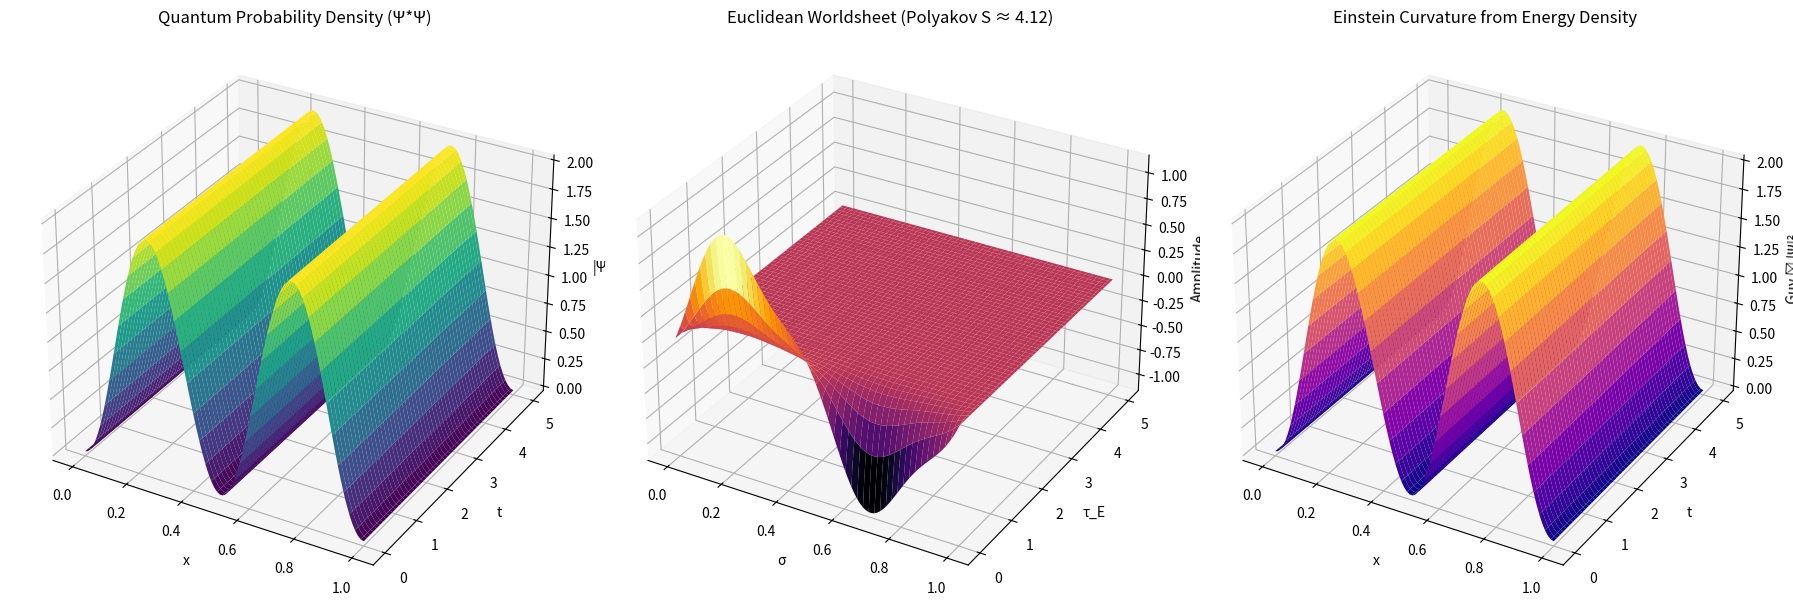

Write the Python code that produced this figure.
import numpy as np
import matplotlib.pyplot as plt
from mpl_toolkits.mplot3d import Axes3D

# --- Parameters ---
L = 1.0
T = 5.0
n = 2
c = 1.0
pi = np.pi
ħ = 1.0
m = 1.0
G = 1.0  # Gravitational constant (in natural units)

nx = 100
nt = 200
x = np.linspace(0, L, nx)
t = np.linspace(0, T, nt)
X, T_grid = np.meshgrid(x, t)

# --- Schrödinger Wavefunction ---
E_n = (n * pi * ħ)**2 / (2 * m * L**2)
psi_n = np.sqrt(2 / L) * np.sin(n * pi * x / L)
Psi = np.outer(np.exp(-1j * E_n * t / ħ), psi_n)
prob_density = np.abs(Psi)**2

# --- Wick-Rotated Worldsheet ---
tau_E = 1j * t
T_grid_E, X_E = np.meshgrid(tau_E, x, indexing='ij')
Y_E = np.sin(n * pi * X_E / L) * np.exp(-n * pi * c * T_grid_E.imag / L)
conformal_factor_E = 1 + 0.3 * np.sin(4 * pi * X_E) * np.cos(2 * pi * T_grid_E.imag / T)
Y_E_gauged = (Y_E.real) * conformal_factor_E

# --- Polyakov Action (Euclidean) ---
dX_dσ_E = np.gradient(Y_E_gauged, axis=1) / (x[1] - x[0])
dX_dτ_E = np.gradient(Y_E_gauged, axis=0) / (t[1] - t[0])
integrand_E = dX_dτ_E**2 + dX_dσ_E**2
polyakov_action_E = np.sum(integrand_E) * (x[1] - x[0]) * (t[1] - t[0])

# --- Branes & Strings ---
brane_positions = [(0.2, 'red'), (0.5, 'green'), (0.8, 'blue')]
strings = [(0.2, 0.5), (0.5, 0.8), (0.2, 0.8)]

# --- Einstein Field Equations (EFE) Visualization ---
# Simplified: Einstein tensor trace ~ curvature from energy density
curvature = G * prob_density  # T_μν ∝ |Ψ|², G_μν ∝ T_μν (in natural units)

# --- Plotting ---
fig = plt.figure(figsize=(18, 6))

# Plot 1: Schrödinger Probability Density
ax1 = fig.add_subplot(131, projection='3d')
ax1.plot_surface(X, T_grid, prob_density, cmap='viridis', edgecolor='none')
ax1.set_title('Quantum Probability Density (Ψ*Ψ)')
ax1.set_xlabel('x')
ax1.set_ylabel('t')
ax1.set_zlabel('|Ψ|²')
ax1.view_init(elev=30, azim=-60)

# Plot 2: Worldsheet with Polyakov Action
ax2 = fig.add_subplot(132, projection='3d')
ax2.plot_surface(X_E, T_grid_E.imag, Y_E_gauged, cmap='inferno', edgecolor='none')
ax2.set_title(f'Euclidean Worldsheet (Polyakov S ≈ {polyakov_action_E:.2f})')
ax2.set_xlabel('σ')
ax2.set_ylabel('τ_E')
ax2.set_zlabel('Amplitude')
ax2.view_init(elev=30, azim=-60)

# Plot 3: Curvature from EFE (Einstein tensor trace ~ energy density)
ax3 = fig.add_subplot(133, projection='3d')
ax3.plot_surface(X, T_grid, curvature, cmap='plasma', edgecolor='none')
ax3.set_title('Einstein Curvature from Energy Density')
ax3.set_xlabel('x')
ax3.set_ylabel('t')
ax3.set_zlabel('Gμν ∼ |Ψ|²')
ax3.view_init(elev=30, azim=-60)

plt.tight_layout()
plt.show()
